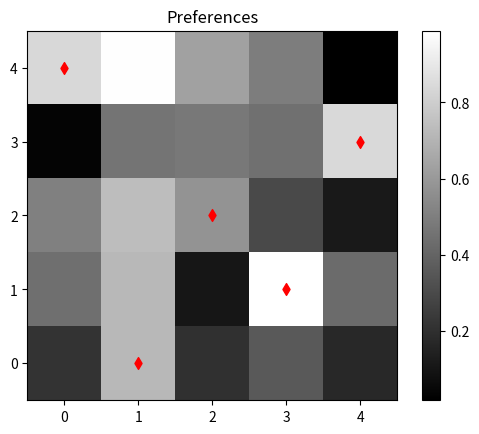

The script that saved this image:
import numpy as np
import matplotlib.pyplot as plt
import time

INF = 10**60  # infinity
DAMP = 0.0  # between 0 and 1. 0 for fastest change.
N_NODE = 5  # number of nodes per group
N_ITER = N_NODE*10
bLogSumExp = False
np.set_printoptions(precision=2)


def main():
    # rng = np.random.default_rng(0)
    w = np.random.uniform(0, 1, (N_NODE, N_NODE))
    print(f"weights:\n{w}")
    alpha = np.zeros((N_NODE, N_NODE))
    rho = np.zeros((N_NODE, N_NODE))
    tic = time.time()
    for i in range(N_ITER):
        alpha = update_alpha(alpha, rho, w, bLogSumExp)
        rho = update_rho(alpha, rho, w, bLogSumExp)

    D = conclude_update(alpha, rho)
    is_valid = check_validity(D)
    toc = time.time()
    print(f"matching time: {(toc - tic)/1000}ms")
    if is_valid:
        print("Sucessful bipartite matching")
        show_match(w, D)
    else:
        print("Pairing unsucessful.")


def log_sum_exp(input_array):
    return np.log(np.sum(np.exp(input_array)))


def update_alpha(alpha, rho, w, bLogSumExp):
    old = alpha
    new = np.zeros(((N_NODE, N_NODE)))
    for i in range(N_NODE):
        for j in range(N_NODE):
            tmp = rho + w/2
            if bLogSumExp:
                tmp_ith_row_except_ij = np.delete(tmp[i, :], j)
                new[i, j] = w[i, j]/2 - log_sum_exp(tmp_ith_row_except_ij)
            else:
                tmp[i, j] = -INF
                new[i, j] = w[i, j]/2 -max(tmp[i, :])
    return new*(1-DAMP) + old*(DAMP)


def update_rho(alpha, rho, w, bLogSumExp):
    old = rho
    new = np.zeros(((N_NODE, N_NODE)))
    for i in range(N_NODE):
        for j in range(N_NODE):
            tmp = alpha + w/2
            if bLogSumExp:
                tmp_jth_col_except_ij = np.delete(tmp[:, j], i)
                new[i, j] = w[i, j]/2 - log_sum_exp(tmp_jth_col_except_ij)
            else:
                tmp[i, j] = -INF
                new[i, j] = w[i, j]/2 -max(tmp[:, j])
    return new*(1-DAMP) + old*(DAMP)


def conclude_update(alpha, rho):
    D = rho + alpha
    # print(f"final alpha:\n{alpha}")
    # print(f"final rho:\n{rho}")
    # print(f"alpha+rho:\n{D}")
    for row in range(N_NODE):
        idx_max = np.argmax(D[row, :])
        D[row, :] = 0
        D[row, idx_max] = 1
    # print(f"D:\n{D}")
    return D


def check_validity(D):
    rowsum = np.sum(D, axis=0)
    colsum = np.sum(D, axis=0)
    if np.all(rowsum==1) and np.all(colsum==1):
        return True
    else:
        return False


def show_match(w, D):
    fig = plt.figure()
    ax = fig.add_subplot()
    ax.set_title('Preferences')
    plt.imshow(w, origin='lower', cmap='gray')
    plt.colorbar(orientation='vertical')
    x = np.linspace(0, N_NODE-1, N_NODE)
    y = np.argmax(D, axis=1)
    plt.scatter(y, x,
                marker='d',
                color='red')
    plt.show()


if __name__=="__main__":
    main()
